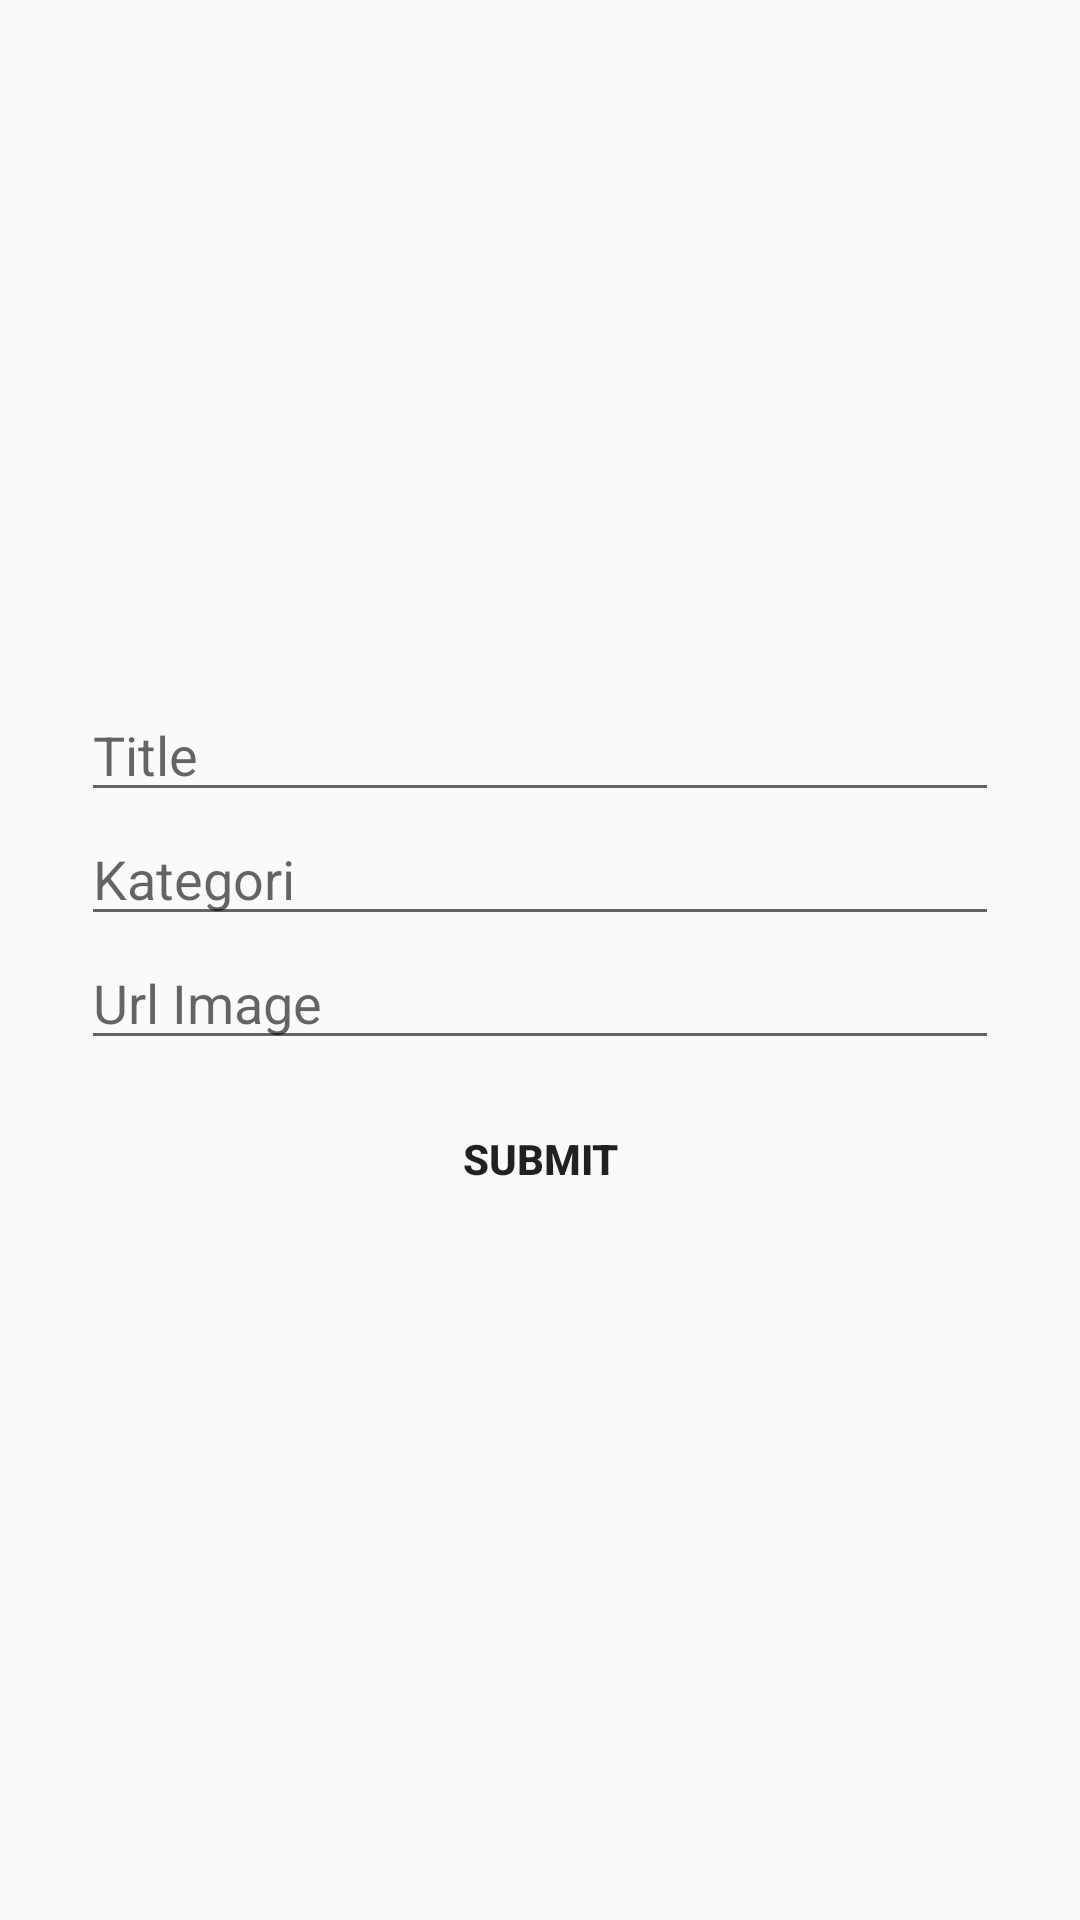

Here is an Android app screen rendered from its layout file. Give the layout XML and the strings, colors and styles it references.
<!-- AndroidManifest.xml: application theme Theme.AppCompat.Light.NoActionBar -->
<!-- res/layout/activity_add_berita.xml -->
<?xml version="1.0" encoding="utf-8"?>
<RelativeLayout xmlns:android="http://schemas.android.com/apk/res/android"
    xmlns:app="http://schemas.android.com/apk/res-auto"
    xmlns:tools="http://schemas.android.com/tools"
    android:layout_width="match_parent"
    android:layout_height="match_parent"
    tools:context=".AddBeritaActivity">
    <LinearLayout
        android:id="@+id/add_berita_form"
        android:layout_width="match_parent"
        android:layout_height="wrap_content"
        android:layout_centerVertical="true"
        android:layout_marginLeft="27dp"
        android:layout_marginRight="27dp"
        android:orientation="vertical">
        <EditText
            android:id="@+id/judulEditText"
            android:layout_width="match_parent"
            android:layout_height="wrap_content"
            android:hint="Title"
            android:maxLines="1"
            android:singleLine="true"/>
        <EditText
            android:id="@+id/kategoriEditText"
            android:layout_width="match_parent"
            android:layout_height="wrap_content"
            android:hint="Kategori"
            android:imeActionId="6"
            android:imeOptions="actionUnspecified"
            android:maxLines="1"
            android:singleLine="true"/>
        <EditText
            android:id="@+id/urlImageEditText"
            android:layout_width="match_parent"
            android:layout_height="wrap_content"
            android:hint="Url Image"
            android:imeActionId="6"
            android:imeOptions="actionUnspecified"
            android:maxLines="1"
            android:singleLine="true"/>
        <Button
            android:id="@+id/addBeritaButton"
            android:layout_width="match_parent"
            android:layout_height="wrap_content"
            android:layout_marginTop="9dp"
            android:background="@color/gray"
            android:text="Submit"
            android:textStyle="bold"/>
        
    </LinearLayout>

</RelativeLayout>
<!-- resources referenced by this layout -->
<resources>

</resources>
